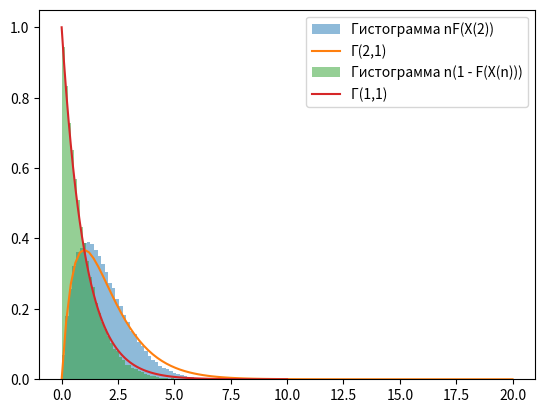

Generate this figure with matplotlib:
import numpy as np
import matplotlib.pyplot as plt
from scipy.stats import gamma, expon

# выборка из экспоненциального распределения(тк нам нужно убедиться в сходимости эмпирических распредеелений к теоритическим с помощью гамма распределения и экспотенциального
samples = np.random.exponential(scale=1, size=(100000, 10))

# X(2) вариационный ряд(возрастающий). берем 2 член ряда
X2 = np.sort(samples, axis=1)[:, 1]

# nF(X(2)) вычисляем значение случайной величины(формула эмпирической функции)
n = 10
FX2 = n * (1 - np.exp(-X2))
# cтроим гистограмму эмпирической функции и накладываем на нее плотность гамма-распредления
plt.hist(FX2, bins=50, density=True, alpha=0.5, label='Гистограмма nF(X(2))')
x = np.linspace(0, 20, 100)
plt.plot(x, gamma.pdf(x, 2, scale=1), label='Γ(2,1)')
plt.legend()
plt.show()



# nF(X(2)) -> U1 ~ Г(2,1) n(1 - F(X(n))) -> U2 ~ Г (1,1) = Exp(1).
# U- случ.вел, которая аппркосимирует значение из выборки с помощью как раз таки гамма функции


# n(1 - F(X(n))) последний член ряда
Xn = np.max(samples, axis=1)
U2 = n * (np.exp(-Xn))

# cтроим гистограмму эмпирической функции и накладываем на нее плотность гамма-распредления(экспотенциального)
plt.hist(U2, bins=50, density=True, alpha=0.5, label='Гистограмма n(1 - F(X(n)))')
x = np.linspace(0, 10, 100)
plt.plot(x, expon.pdf(x, scale=1), label='Г(1,1) ')
plt.legend()
plt.show()
